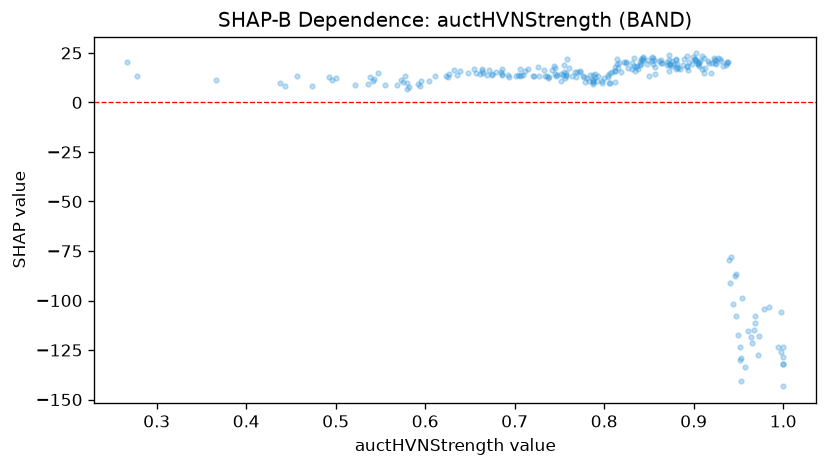

The file beside this chart, header and first rows:
feature_value, shap_value
0.878, 19.21
0.906, 18.48
0.905, 19.37
0.911, 22.31
0.582, 8.036
0.916, 20.76
0.805, 9.791
0.685, 15.54
0.769, 13.02
0.694, 12.97
0.947, -86.54
0.905, 19.77
0.522, 8.768
0.841, 22.14
0.738, 13.08
0.809, 15.43
0.745, 14.49
0.755, 18.74
0.706, 13.59
0.854, 19.37
0.885, 17.03
0.669, 13.78
0.924, 21.54
0.972, -127.6
0.661, 14.42
0.938, 20.2
0.853, 22.93
0.855, 22.43
0.787, 9.121
0.58, 6.98
0.831, 17.1
0.812, 15.84
0.924, 21.35
0.944, -101.8
0.733, 16.36
0.843, 22.8
0.793, 13.37
0.752, 11
0.964, -118.2
0.812, 15.93
0.87, 19.11
0.788, 11.4
0.757, 14.68
0.941, -91.36
0.888, 19.08
0.861, 20.91
0.366, 11.26
0.58, 9.804
0.804, 12.96
0.754, 13.72
0.764, 13.36
0.781, 12.22
0.927, 22.26
0.833, 22.41
0.575, 10.46
0.757, 13.33
0.876, 18.61
0.925, 19.22
0.903, 20.87
0.929, 21.82
... 193 more rows
